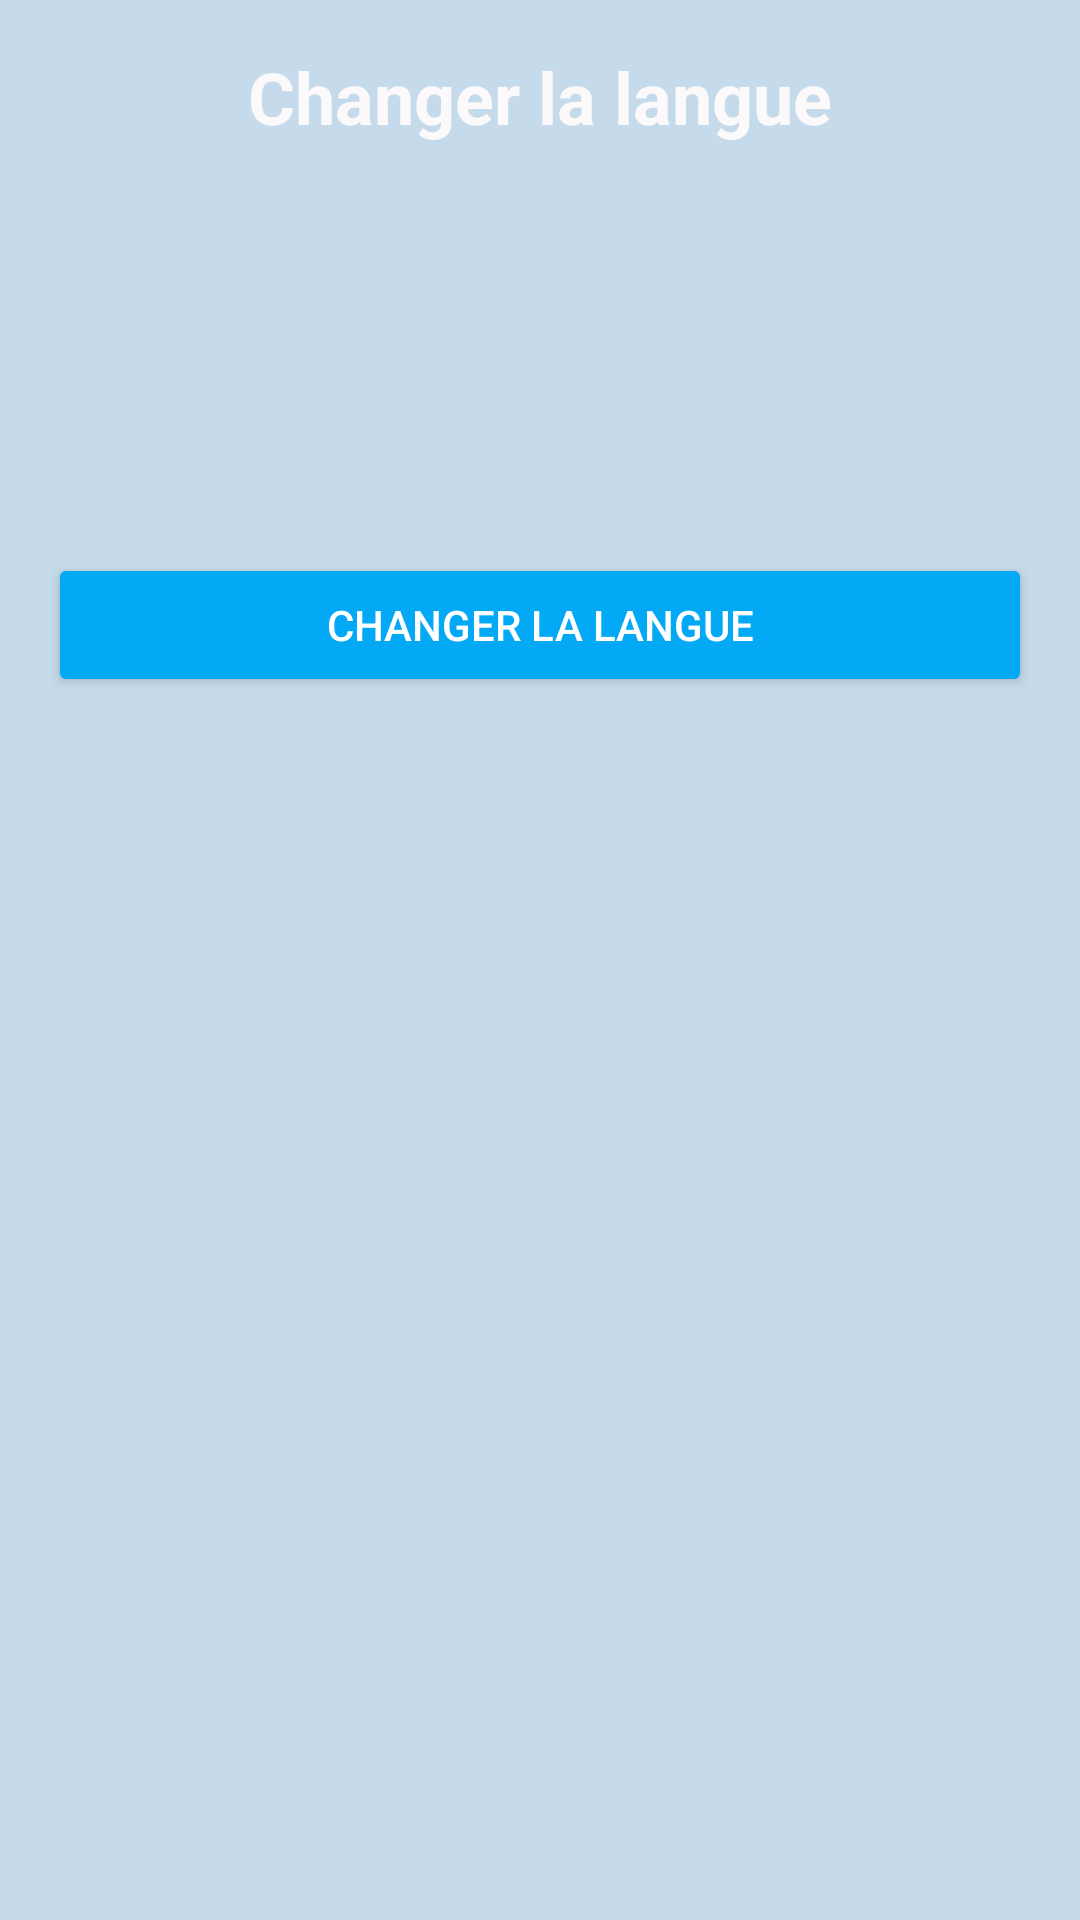

Android layout source for this screen:
<!-- AndroidManifest.xml: application theme Theme.Lab11_Ghannane -->
<!-- res/layout/activity_translation.xml -->
<?xml version="1.0" encoding="utf-8"?>
<androidx.constraintlayout.widget.ConstraintLayout xmlns:android="http://schemas.android.com/apk/res/android"
    xmlns:app="http://schemas.android.com/apk/res-auto"
    xmlns:tools="http://schemas.android.com/tools"
    android:id="@+id/main"
    android:layout_width="match_parent"
    android:layout_height="match_parent"
    android:padding="16dp"
    android:background="#C5DBEB"
    tools:context=".translationActivity">

    <TextView
        android:id="@+id/titleText"
        android:layout_width="wrap_content"
        android:layout_height="wrap_content"
        android:layout_marginBottom="32dp"
        android:gravity="center"
        android:text="@string/change_language"
        android:textColor="#FBF9F9"
        android:textSize="24sp"
        android:textStyle="bold"
        app:layout_constraintBottom_toTopOf="@+id/btnChangeLanguage"
        app:layout_constraintEnd_toEndOf="parent"
        app:layout_constraintStart_toStartOf="parent"
        app:layout_constraintTop_toTopOf="parent" />

    <Button
        android:id="@+id/btnChangeLanguage"
        android:layout_width="0dp"
        android:layout_height="wrap_content"
        android:layout_marginTop="136dp"
        android:backgroundTint="#03A9F4"
        android:padding="12dp"
        android:text="@string/change_language"
        android:textColor="#FFFFFF"
        app:layout_constraintEnd_toEndOf="parent"
        app:layout_constraintHorizontal_bias="1.0"
        app:layout_constraintStart_toStartOf="parent"
        app:layout_constraintTop_toBottomOf="@id/titleText" />

</androidx.constraintlayout.widget.ConstraintLayout>
<!-- resources referenced by this layout -->
<resources>
  <string name="change_language">Changer la langue</string>
  <style name="Theme.Lab11_Ghannane" parent="Base.Theme.Lab11_Ghannane" />
  <style name="Base.Theme.Lab11_Ghannane" parent="Theme.Material3.DayNight.NoActionBar">
          
          <item name="colorPrimary">@color/princ_color</item>
          <item name="colorPrimaryVariant">@color/princ_color</item>
          <item name="colorOnPrimary">@color/white</item>
  
          <item name="colorSecondary">@color/second_color</item>
          <item name="colorSecondaryVariant">@color/second_color</item>
          <item name="colorOnSecondary">@color/black</item>
          
          <item name="android:statusBarColor">@color/princ_color</item>
      </style>
  <color name="princ_color">#03A9F4</color>
  <color name="white">#FFFFFFFF</color>
  <color name="second_color">#57B2DE</color>
  <color name="black">#FF000000</color>
</resources>
